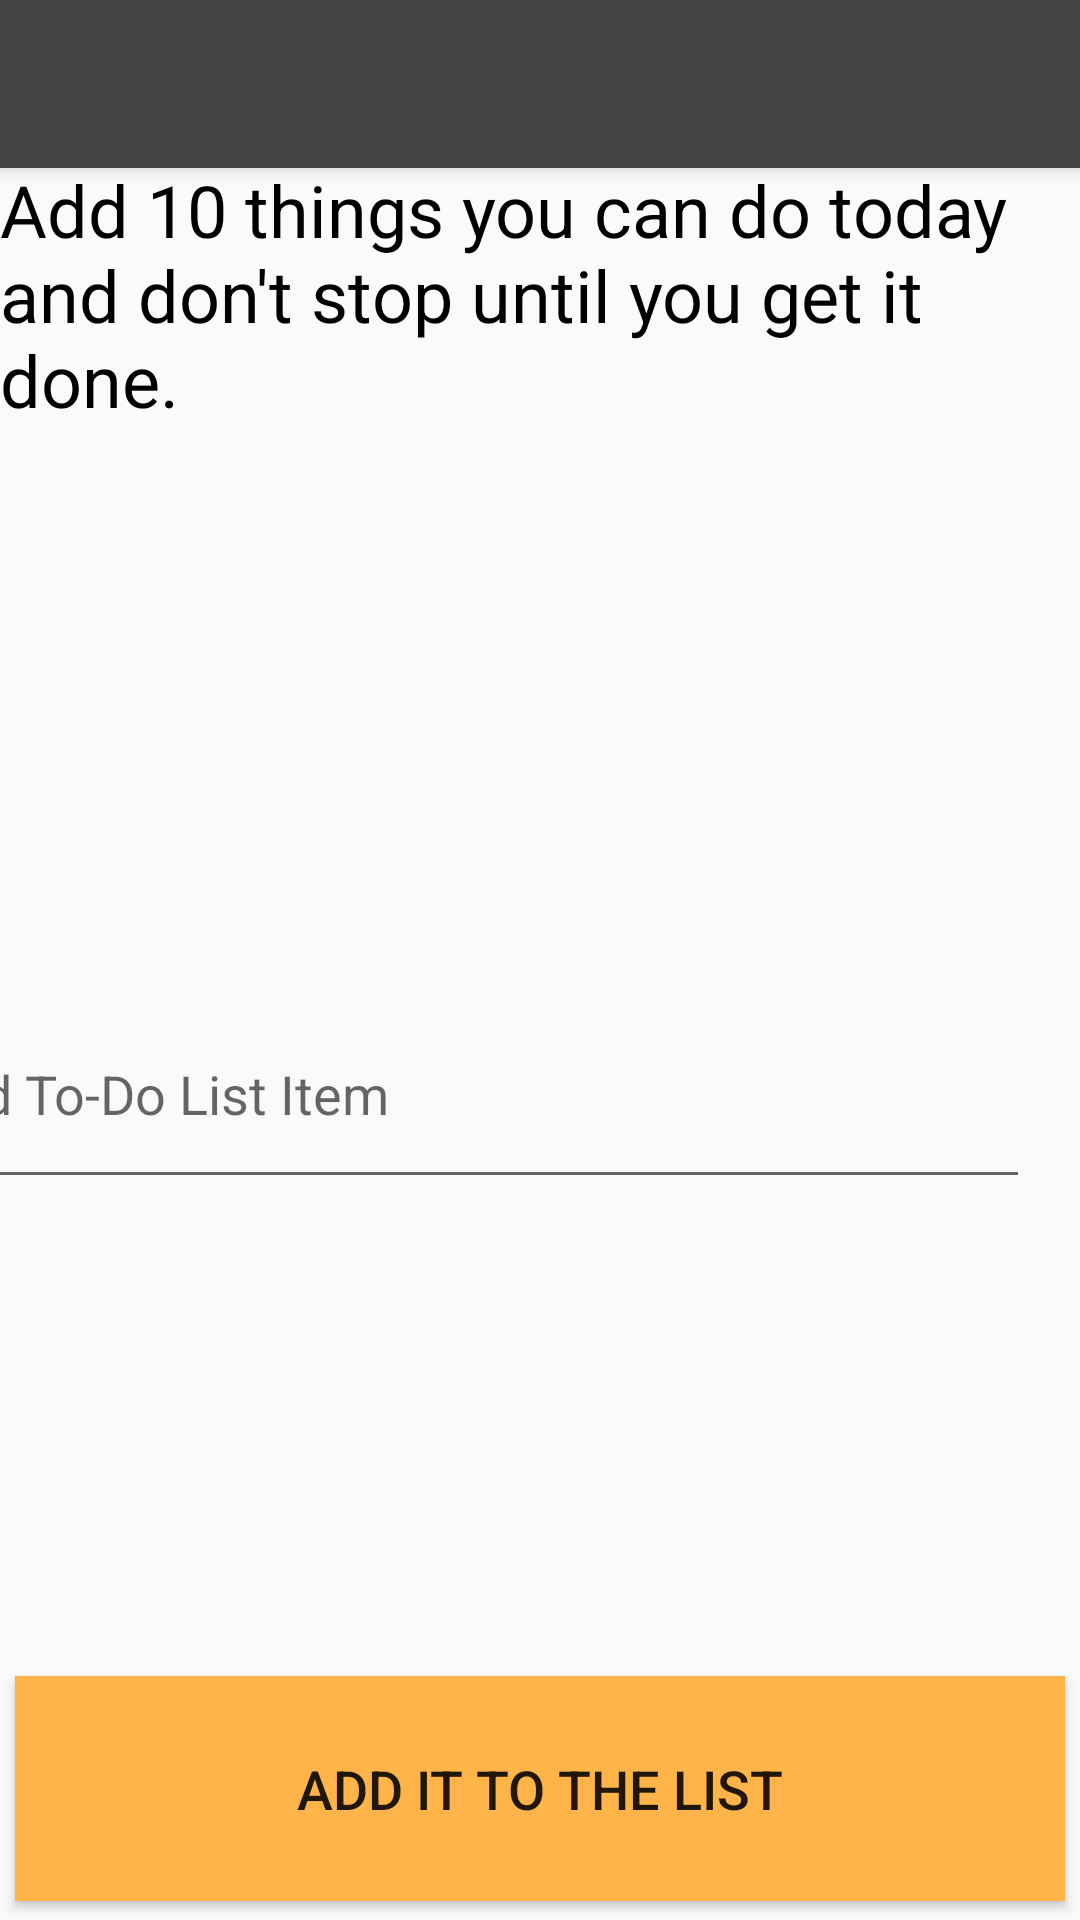

This screen was rendered from an Android layout file. Write that file and the resources it references.
<!-- AndroidManifest.xml: application theme AppTheme -->
<!-- res/layout/activity_the_list_of_things.xml -->
<?xml version="1.0" encoding="utf-8"?>
<androidx.coordinatorlayout.widget.CoordinatorLayout xmlns:android="http://schemas.android.com/apk/res/android"
    xmlns:app="http://schemas.android.com/apk/res-auto"
    xmlns:tools="http://schemas.android.com/tools"
    android:layout_width="match_parent"
    android:layout_height="match_parent"
    tools:context=".TheListOfThings">

    <com.google.android.material.appbar.AppBarLayout
        android:layout_width="match_parent"
        android:layout_height="wrap_content"
        android:theme="@style/AppTheme.AppBarOverlay">

        <androidx.appcompat.widget.Toolbar
            android:id="@+id/toolbar"
            android:layout_width="match_parent"
            android:layout_height="?attr/actionBarSize"
            android:background="?attr/colorPrimary"
            app:popupTheme="@style/AppTheme.PopupOverlay" />

    </com.google.android.material.appbar.AppBarLayout>

    <include layout="@layout/content_the_list_of_things" />


</androidx.coordinatorlayout.widget.CoordinatorLayout>
<!-- res/layout/content_the_list_of_things.xml (included above) -->
<?xml version="1.0" encoding="utf-8"?>
<androidx.constraintlayout.widget.ConstraintLayout xmlns:android="http://schemas.android.com/apk/res/android"
    xmlns:app="http://schemas.android.com/apk/res-auto"
    xmlns:tools="http://schemas.android.com/tools"
    android:layout_width="match_parent"
    android:layout_height="match_parent"


    app:layout_behavior="@string/appbar_scrolling_view_behavior"
>


    <EditText
        android:id="@+id/editTextItemName"
        android:layout_width="375dp"
        android:layout_height="73dp"
        android:layout_marginStart="8dp"
        android:layout_marginEnd="17dp"
        android:layout_marginBottom="159dp"
        android:ems="10"
        android:hint="Add To-Do List Item"
        android:inputType="textPersonName"
        app:layout_constraintBottom_toTopOf="@+id/button"
        app:layout_constraintEnd_toEndOf="parent"
        app:layout_constraintHorizontal_bias="1.0"
        app:layout_constraintStart_toStartOf="parent"
        app:layout_constraintTop_toBottomOf="@+id/textView3" />

    <TextView
        android:id="@+id/textView3"
        android:layout_width="wrap_content"
        android:layout_height="wrap_content"
        android:layout_marginTop="16dp"
        android:layout_marginBottom="184dp"
        android:text="Add 10 things you can do today and don't stop until you get it done."
        android:textColor="#000000"
        android:textSize="24sp"
        app:layout_constraintBottom_toTopOf="@+id/editTextItemName"
        app:layout_constraintEnd_toEndOf="parent"
        app:layout_constraintStart_toStartOf="parent"
        app:layout_constraintTop_toTopOf="parent" />

    <Button
        android:id="@+id/button"
        android:layout_width="350dp"
        android:layout_height="75dp"
        android:layout_marginStart="21dp"
        android:layout_marginEnd="21dp"
        android:layout_marginBottom="25dp"
        android:background="?attr/colorAccent"
        android:text="ADD IT TO THE LIST"
        android:textSize="18sp"
        app:layout_constraintBottom_toBottomOf="parent"
        app:layout_constraintEnd_toEndOf="parent"
        app:layout_constraintStart_toStartOf="parent"
        app:layout_constraintTop_toBottomOf="@+id/editTextItemName" />

</androidx.constraintlayout.widget.ConstraintLayout>
<!-- resources referenced by this layout -->
<resources>
  <style name="AppTheme.AppBarOverlay" parent="ThemeOverlay.AppCompat.Dark.ActionBar" />
  <style name="AppTheme.PopupOverlay" parent="ThemeOverlay.AppCompat.Light" />
  <style name="AppTheme" parent="Theme.AppCompat.Light.DarkActionBar">
          
          <item name="colorPrimary">@color/colorPrimary</item>
          <item name="colorPrimaryDark">@color/colorPrimaryDark</item>
          <item name="colorAccent">@color/colorAccent</item>
          <item name="colorSecondary">@color/colorSecondary</item>
      </style>
  <color name="colorPrimary">#434343</color>
  <color name="colorPrimaryDark">#FE5C36</color>
  <color name="colorAccent">#FFB449</color>
  <color name="colorSecondary">#54afbc</color>
</resources>
